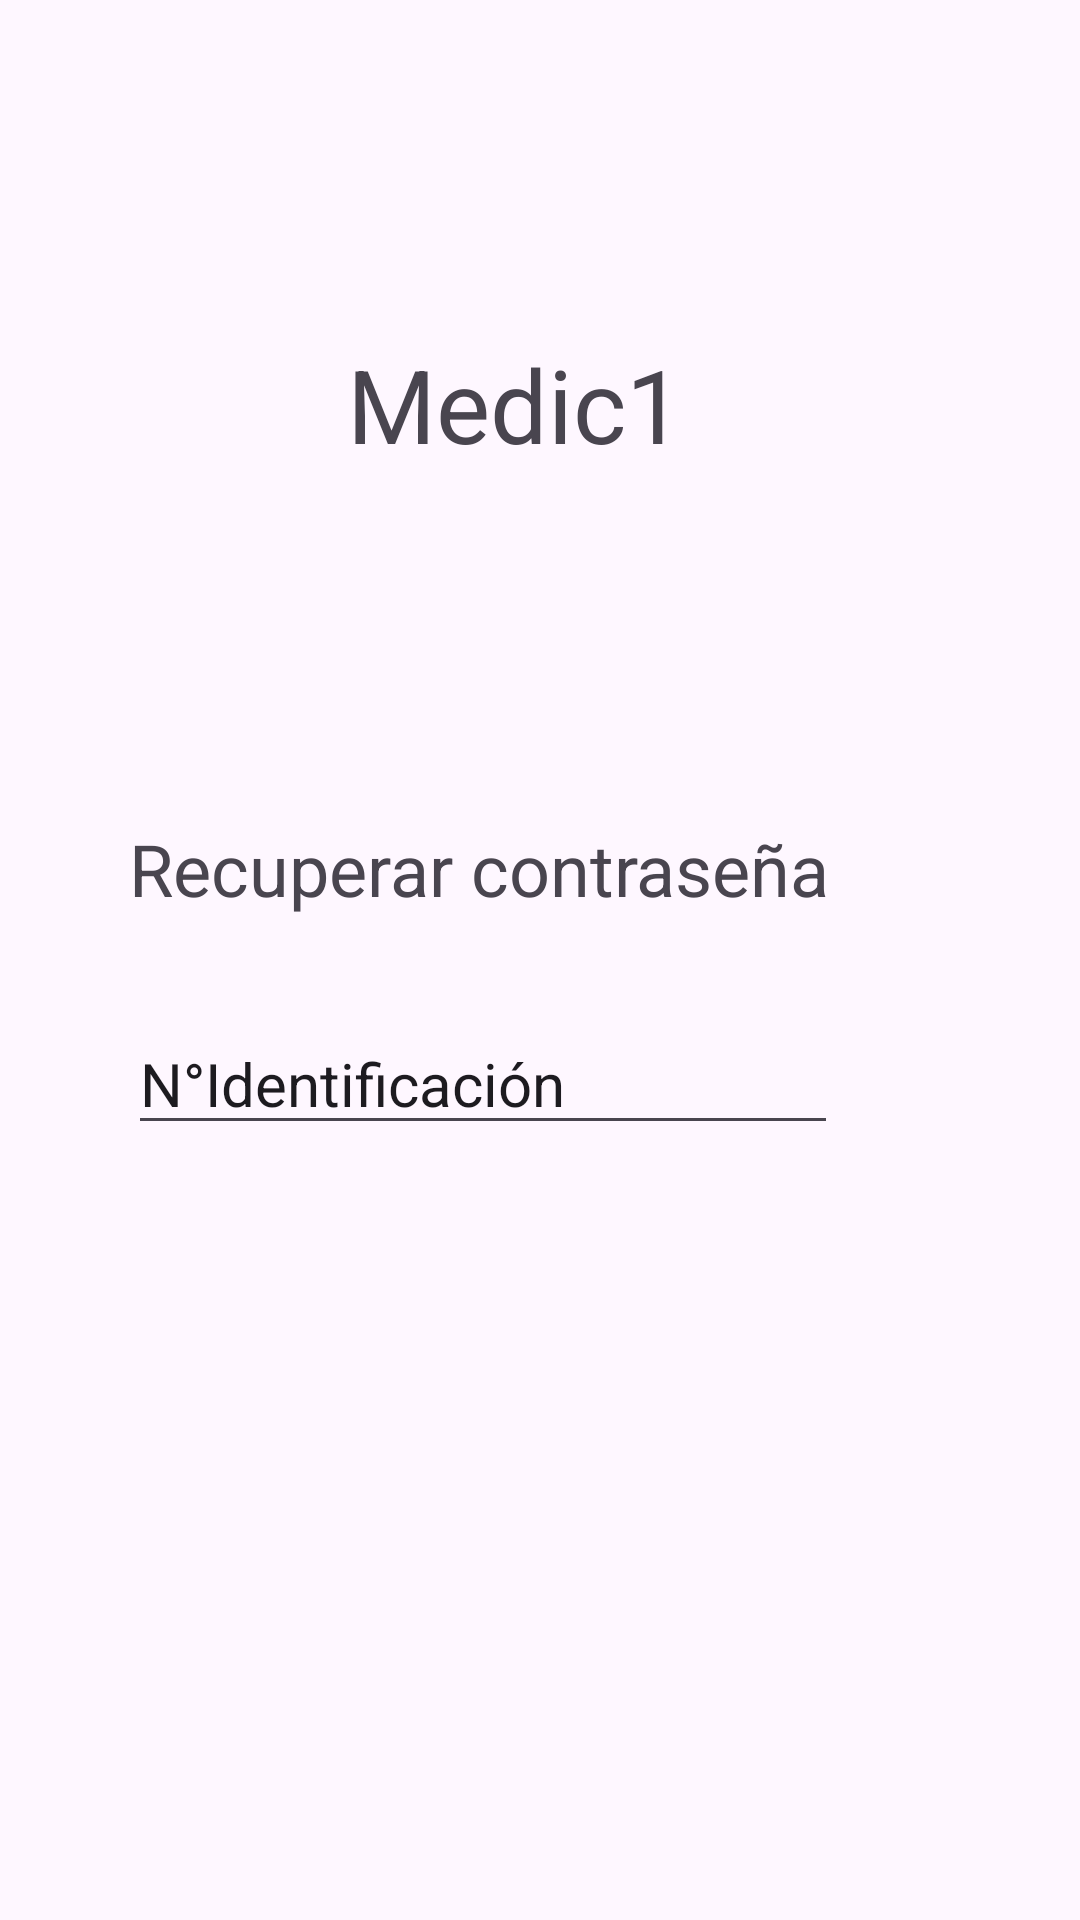

Produce the Android XML layout that renders to this screen, including the resource entries it uses.
<!-- AndroidManifest.xml: application theme Theme.Medic1 -->
<!-- res/layout/activity_recuperar_contrasena.xml -->
<?xml version="1.0" encoding="utf-8"?>
<androidx.constraintlayout.widget.ConstraintLayout xmlns:android="http://schemas.android.com/apk/res/android"
    xmlns:app="http://schemas.android.com/apk/res-auto"
    xmlns:tools="http://schemas.android.com/tools"
    android:layout_width="match_parent"
    android:layout_height="match_parent"
    tools:context=".RecuperarContrasena">

    <androidx.constraintlayout.widget.ConstraintLayout
        android:layout_width="match_parent"
        android:layout_height="match_parent"
        app:layout_constraintBottom_toBottomOf="parent"
        app:layout_constraintEnd_toEndOf="parent"
        app:layout_constraintTop_toTopOf="parent"
        app:layout_constraintVertical_bias="1.0"
        tools:context=".RegistroPaciente">

        <TextView
            android:id="@+id/textView3"
            android:layout_width="wrap_content"
            android:layout_height="wrap_content"
            android:layout_marginTop="112dp"
            android:text="@string/app_name"
            android:textSize="34sp"
            app:layout_constraintEnd_toEndOf="parent"
            app:layout_constraintHorizontal_bias="0.466"
            app:layout_constraintStart_toStartOf="parent"
            app:layout_constraintTop_toTopOf="parent" />

        <EditText
            android:id="@+id/txt_nombres"
            android:layout_width="wrap_content"
            android:layout_height="wrap_content"
            android:layout_marginTop="32dp"
            android:ems="10"
            android:inputType="text"
            android:text="@string/cedula"
            android:textSize="20sp"
            app:layout_constraintEnd_toEndOf="parent"
            app:layout_constraintHorizontal_bias="0.345"
            app:layout_constraintStart_toStartOf="parent"
            app:layout_constraintTop_toBottomOf="@+id/textView4" />

        <Button
            android:id="@+id/button_registrar"
            android:layout_width="wrap_content"
            android:layout_height="wrap_content"
            android:layout_marginBottom="276dp"
            android:text="@string/enviar"
            android:textSize="24sp"
            app:layout_constraintBottom_toBottomOf="parent"
            app:layout_constraintEnd_toEndOf="parent"
            app:layout_constraintHorizontal_bias="0.196"
            app:layout_constraintStart_toStartOf="parent"
            app:layout_constraintTop_toBottomOf="@+id/txt_nombres"
            app:layout_constraintVertical_bias="1.0" />

        <TextView
            android:id="@+id/textView4"
            android:layout_width="wrap_content"
            android:layout_height="wrap_content"
            android:layout_marginTop="116dp"
            android:text="@string/recuperar_contrasena"
            android:textSize="24sp"
            app:layout_constraintEnd_toEndOf="parent"
            app:layout_constraintHorizontal_bias="0.341"
            app:layout_constraintStart_toStartOf="parent"
            app:layout_constraintTop_toBottomOf="@+id/textView3" />

    </androidx.constraintlayout.widget.ConstraintLayout>
</androidx.constraintlayout.widget.ConstraintLayout>
<!-- resources referenced by this layout -->
<resources>
  <string name="app_name">Medic1</string>
  <string name="cedula">N°Identificación</string>
  <string name="enviar">Enviar</string>
  <string name="recuperar_contrasena">Recuperar contraseña</string>
  <style name="Theme.Medic1" parent="Base.Theme.Medic1" />
  <style name="Base.Theme.Medic1" parent="Theme.Material3.DayNight.NoActionBar">
          
          
      </style>
</resources>
